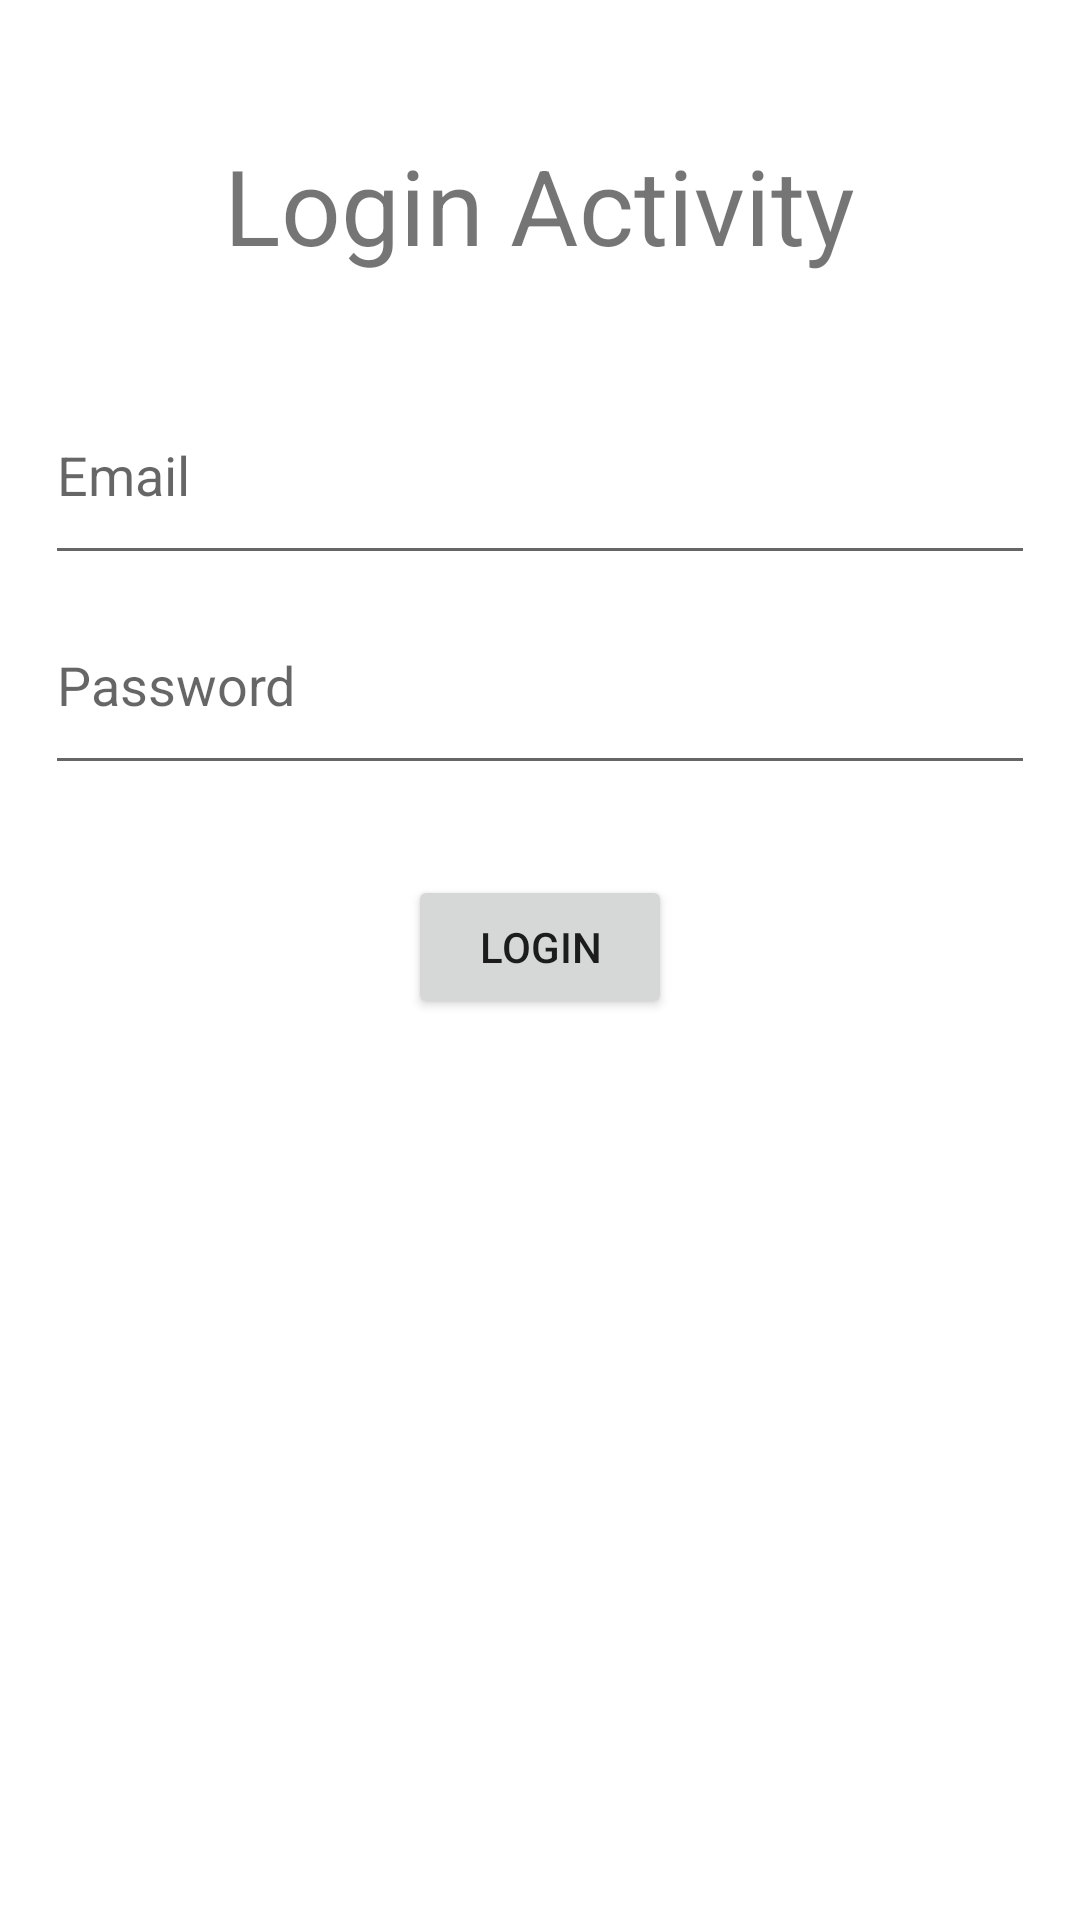

Here is an Android app screen rendered from its layout file. Give the layout XML and the strings, colors and styles it references.
<!-- AndroidManifest.xml: application theme Theme.AndroidAuthentication -->
<!-- res/layout/activity_login.xml -->
<?xml version="1.0" encoding="utf-8"?>
<LinearLayout xmlns:android="http://schemas.android.com/apk/res/android"
    xmlns:app="http://schemas.android.com/apk/res-auto"
    xmlns:tools="http://schemas.android.com/tools"
    android:layout_width="match_parent"
    android:layout_height="match_parent"
    android:orientation="vertical"
    android:padding="15dp"
    tools:context=".LoginActivity">

    <TextView
        android:padding="30dp"
        android:layout_height="wrap_content"
        android:layout_width="wrap_content"
        android:textSize="35sp"
        android:text="Login Activity"
        android:layout_gravity="center"/>

    <EditText
        android:layout_height="70dp"
        android:layout_width="match_parent"
        android:hint="Email"
        android:id="@+id/login_email"/>

    <EditText
        android:layout_height="70dp"
        android:layout_width="match_parent"
        android:hint="Password"
        android:id="@+id/login_password"/>

    <Button
        android:layout_height="wrap_content"
        android:layout_width="wrap_content"
        android:text="Login"
        android:layout_gravity="center"
        android:id="@+id/btn_login"
        android:layout_margin="30dp"/>

</LinearLayout>
<!-- resources referenced by this layout -->
<resources>
  <style name="Theme.AndroidAuthentication" parent="Theme.MaterialComponents.DayNight.DarkActionBar">
          
          <item name="colorPrimary">@color/purple_500</item>
          <item name="colorPrimaryVariant">@color/purple_700</item>
          <item name="colorOnPrimary">@color/white</item>
          
          <item name="colorSecondary">@color/teal_200</item>
          <item name="colorSecondaryVariant">@color/teal_700</item>
          <item name="colorOnSecondary">@color/black</item>
          
          <item name="android:statusBarColor" tools:targetApi="l">?attr/colorPrimaryVariant</item>
          
      </style>
  <!-- not gathered from this repository: default colours our renderer supplied (Android Studio template values) -->
  <color name="purple_500">#FF6200EE</color>
  <color name="purple_700">#FF3700B3</color>
  <color name="teal_200">#FF03DAC5</color>
  <color name="teal_700">#FF018786</color>
  <color name="black">#FF000000</color>
  <color name="white">#FFFFFFFF</color>
</resources>
